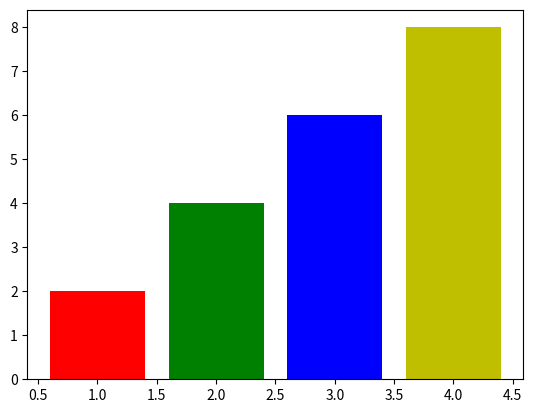

Generate this figure with matplotlib:
import matplotlib.pyplot as plt

x = [1,2,3,4]
y = [2,4,6,8]

c = ['r','g','b','y'] #Can be Used for various Colors

plt.bar(x,y,color = c)
plt.show()